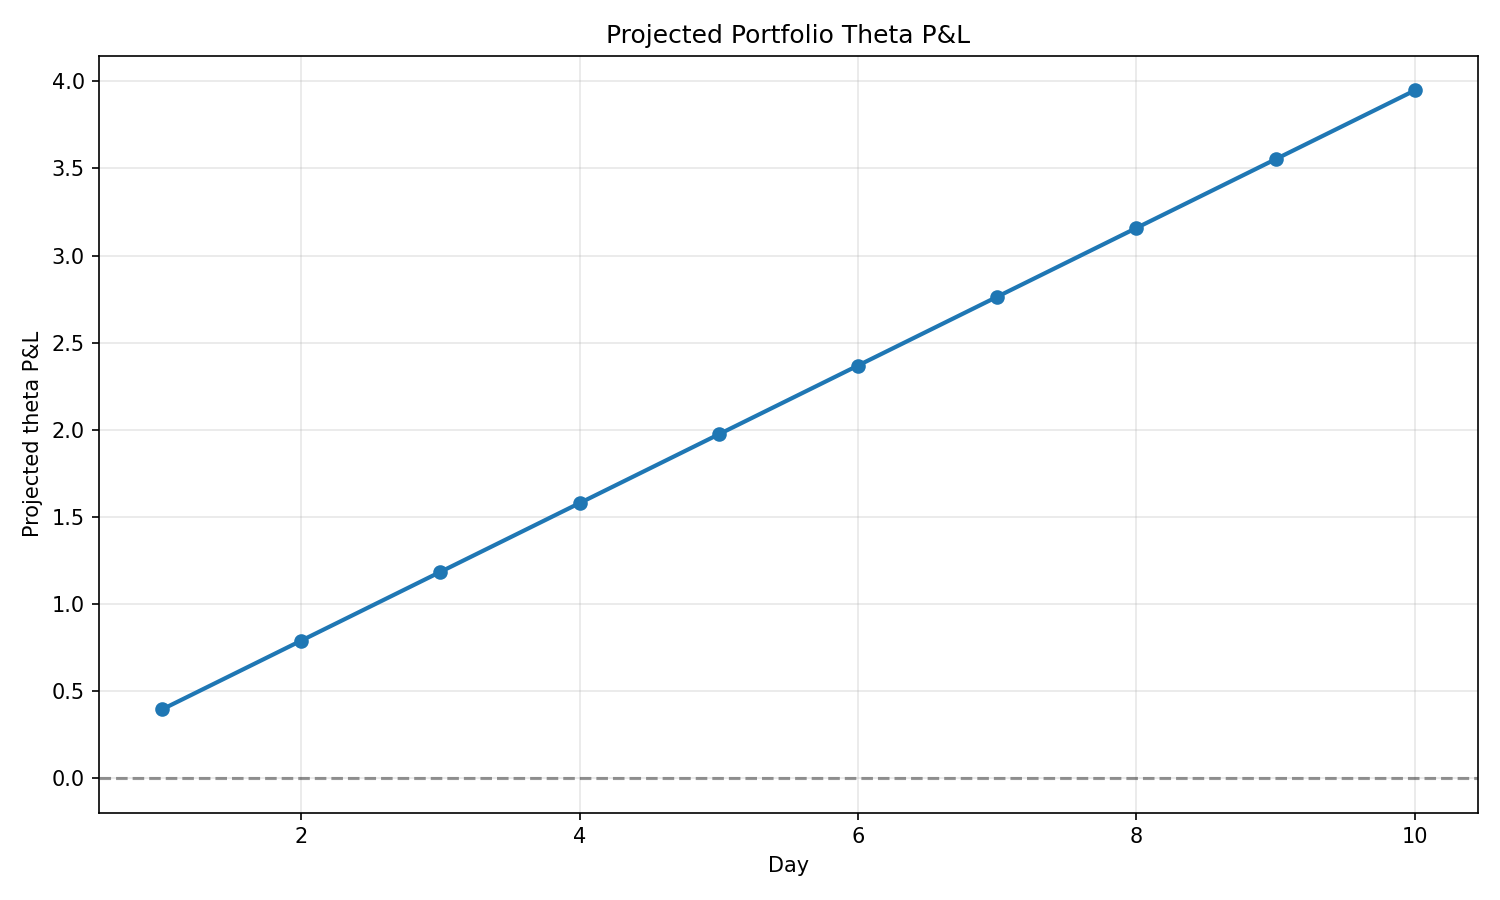

The table this chart was drawn from, first rows:
day, projected_theta_pnl, daily_theta, annual_theta
1, 0.3948, 0.3948, 99.5
2, 0.7897, 0.3948, 99.5
3, 1.185, 0.3948, 99.5
4, 1.579, 0.3948, 99.5
5, 1.974, 0.3948, 99.5
6, 2.369, 0.3948, 99.5
7, 2.764, 0.3948, 99.5
8, 3.159, 0.3948, 99.5
9, 3.554, 0.3948, 99.5
10, 3.948, 0.3948, 99.5
